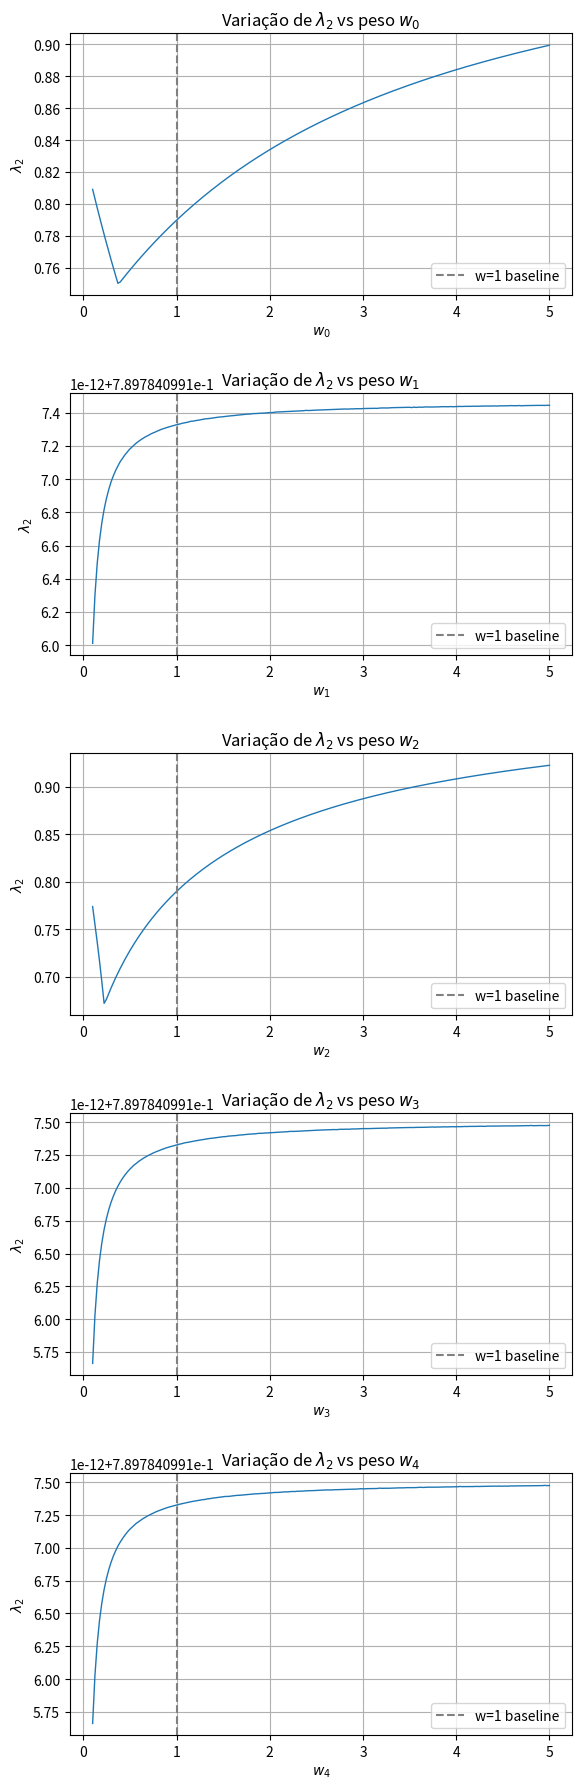
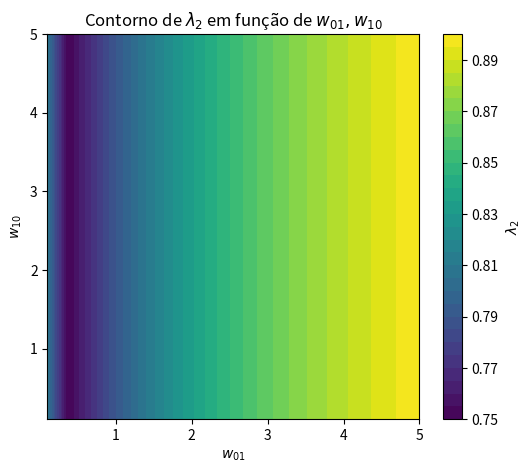

Source code (Python) for these figures, in order:
import numpy as np
import matplotlib.pyplot as plt
from scipy.linalg import eigvals

# ------------------ utilitários ------------------
def row_normalize(M):
    return M / (M.sum(axis=1, keepdims=True) + 1e-12)

def build_Ap(N, A_norm, w):
    """Monta A^P parametrizada por w=[w01,w10,w02,w23,w30]."""
    size = 4*N
    Ap = np.zeros((size, size))
    Ap[:N,:N] = A_norm
    for i in range(N):
        orig = i
        aug1 = N+3*i
        aug2 = N+3*i+1
        aug3 = N+3*i+2
        w01, w10, w02, w23, w30 = w
        Ap[orig, aug1] = w01
        Ap[aug1, orig] = w10
        Ap[orig, aug2] = w02
        Ap[aug2, aug3] = w23
        Ap[aug3, orig] = w30
    return row_normalize(Ap)

def lambda2_for_w(w):
    P = build_Ap(N, A_norm, w)
    vals = np.abs(eigvals(P))
    return np.sort(vals)[-2]

# ----------- configuração do problema ------------
N = 3
A = np.array([[0,0.5,0.5],
              [0.5,0,0.5],
              [0.5,0.5,0]], float)
A_norm = row_normalize(A)

# chute inicial
w0 = np.ones(5)

# 1) varrendo cada peso individualmente
sweep = np.linspace(0.1, 5, 200)
fig, axes = plt.subplots(5, 1, figsize=(6, 18), tight_layout=True)

for idx, ax in enumerate(axes):
    lambdas = []
    for val in sweep:
        w = w0.copy()
        w[idx] = val
        lambdas.append(lambda2_for_w(w))
    ax.plot(sweep, lambdas, lw=1)
    ax.axvline(1.0, ls='--', color='gray', label='w=1 baseline')
    ax.set_title(f'Variação de $\\lambda_2$ vs peso $w_{{{idx}}}$')
    ax.set_xlabel(f'$w_{{{idx}}}$')
    ax.set_ylabel('$\\lambda_2$')
    ax.grid(True)
    ax.legend()

plt.show()

# 2) mapa de contorno para a combinação (w01, w10)
w01_vals = np.linspace(0.1,5,100)
w10_vals = np.linspace(0.1,5,100)
Lambda2 = np.zeros((len(w01_vals), len(w10_vals)))

for i,w01 in enumerate(w01_vals):
    for j,w10 in enumerate(w10_vals):
        w = w0.copy()
        w[0] = w01
        w[1] = w10
        Lambda2[i,j] = lambda2_for_w(w)

W01, W10 = np.meshgrid(w01_vals, w10_vals, indexing='ij')
plt.figure(figsize=(6,5))
cs = plt.contourf(W01, W10, Lambda2, levels=30, cmap='viridis')
plt.colorbar(cs, label='$\\lambda_2$')
plt.xlabel('$w_{01}$')
plt.ylabel('$w_{10}$')
plt.title('Contorno de $\\lambda_2$ em função de $w_{01},w_{10}$')
plt.show()
